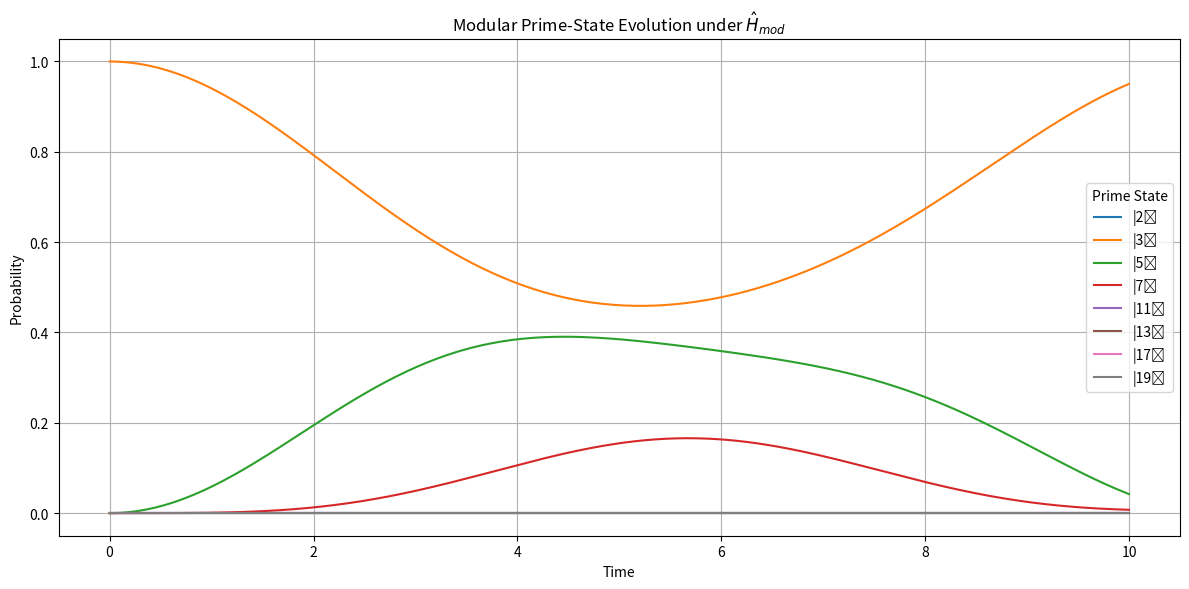

Source code (Python):
"""
Modular Hamiltonian Simulation for Prime-State Evolution

This script defines a modular Hamiltonian over a Hilbert space indexed by small prime numbers.
It simulates the time evolution of an initial quantum state under this Hamiltonian using the Schrödinger equation.

Key Elements:
- Primes are treated as orthonormal basis states |p⟩.
- Energy levels are based on log(p).
- Transitions are allowed only between twin primes.
- The wavefunction is evolved using exp(-i H t).

Output:
- A plot showing how the probability of being in each prime state changes over time.

[redacted]
[redacted]
Part of the ModularResonance-AI research initiative.
"""

import numpy as np
import matplotlib.pyplot as plt
from scipy.linalg import expm

# Set seed primes
primes = [2, 3, 5, 7, 11, 13, 17, 19]
n_states = len(primes)

# Define modular Hilbert space basis: |p_n⟩
identity = np.eye(n_states)

# Define a simple modular Hamiltonian
H_mod = np.zeros((n_states, n_states), dtype=complex)
for i in range(n_states):
    H_mod[i, i] = np.log(primes[i])  # Diagonal: energy level ~ log(p)
    for j in range(n_states):
        if i != j and abs(primes[i] - primes[j]) == 2:
            H_mod[i, j] = 0.25  # Off-diagonal coupling for twin primes

# Initial state: localized at |3⟩
psi_0 = np.zeros((n_states, 1), dtype=complex)
psi_0[1] = 1.0  # Prime 3

# Time evolution using Schrödinger-like equation
ħ = 1.0
t_values = np.linspace(0, 10, 300)
probabilities = []
for t in t_values:
    U_t = expm(-1j * H_mod * t / ħ)
    psi_t = U_t @ psi_0
    probs = np.abs(psi_t.flatten())**2
    probabilities.append(probs)
probabilities = np.array(probabilities)

# Plot evolution
plt.figure(figsize=(12, 6))
for i in range(n_states):
    plt.plot(t_values, probabilities[:, i], label=f"|{primes[i]}⟩")
plt.title("Modular Prime-State Evolution under $\\hat{{H}}_{{mod}}$")
plt.xlabel("Time")
plt.ylabel("Probability")
plt.legend(title="Prime State")
plt.grid(True)
plt.tight_layout()
plt.savefig("prime_state_evolution.png")
